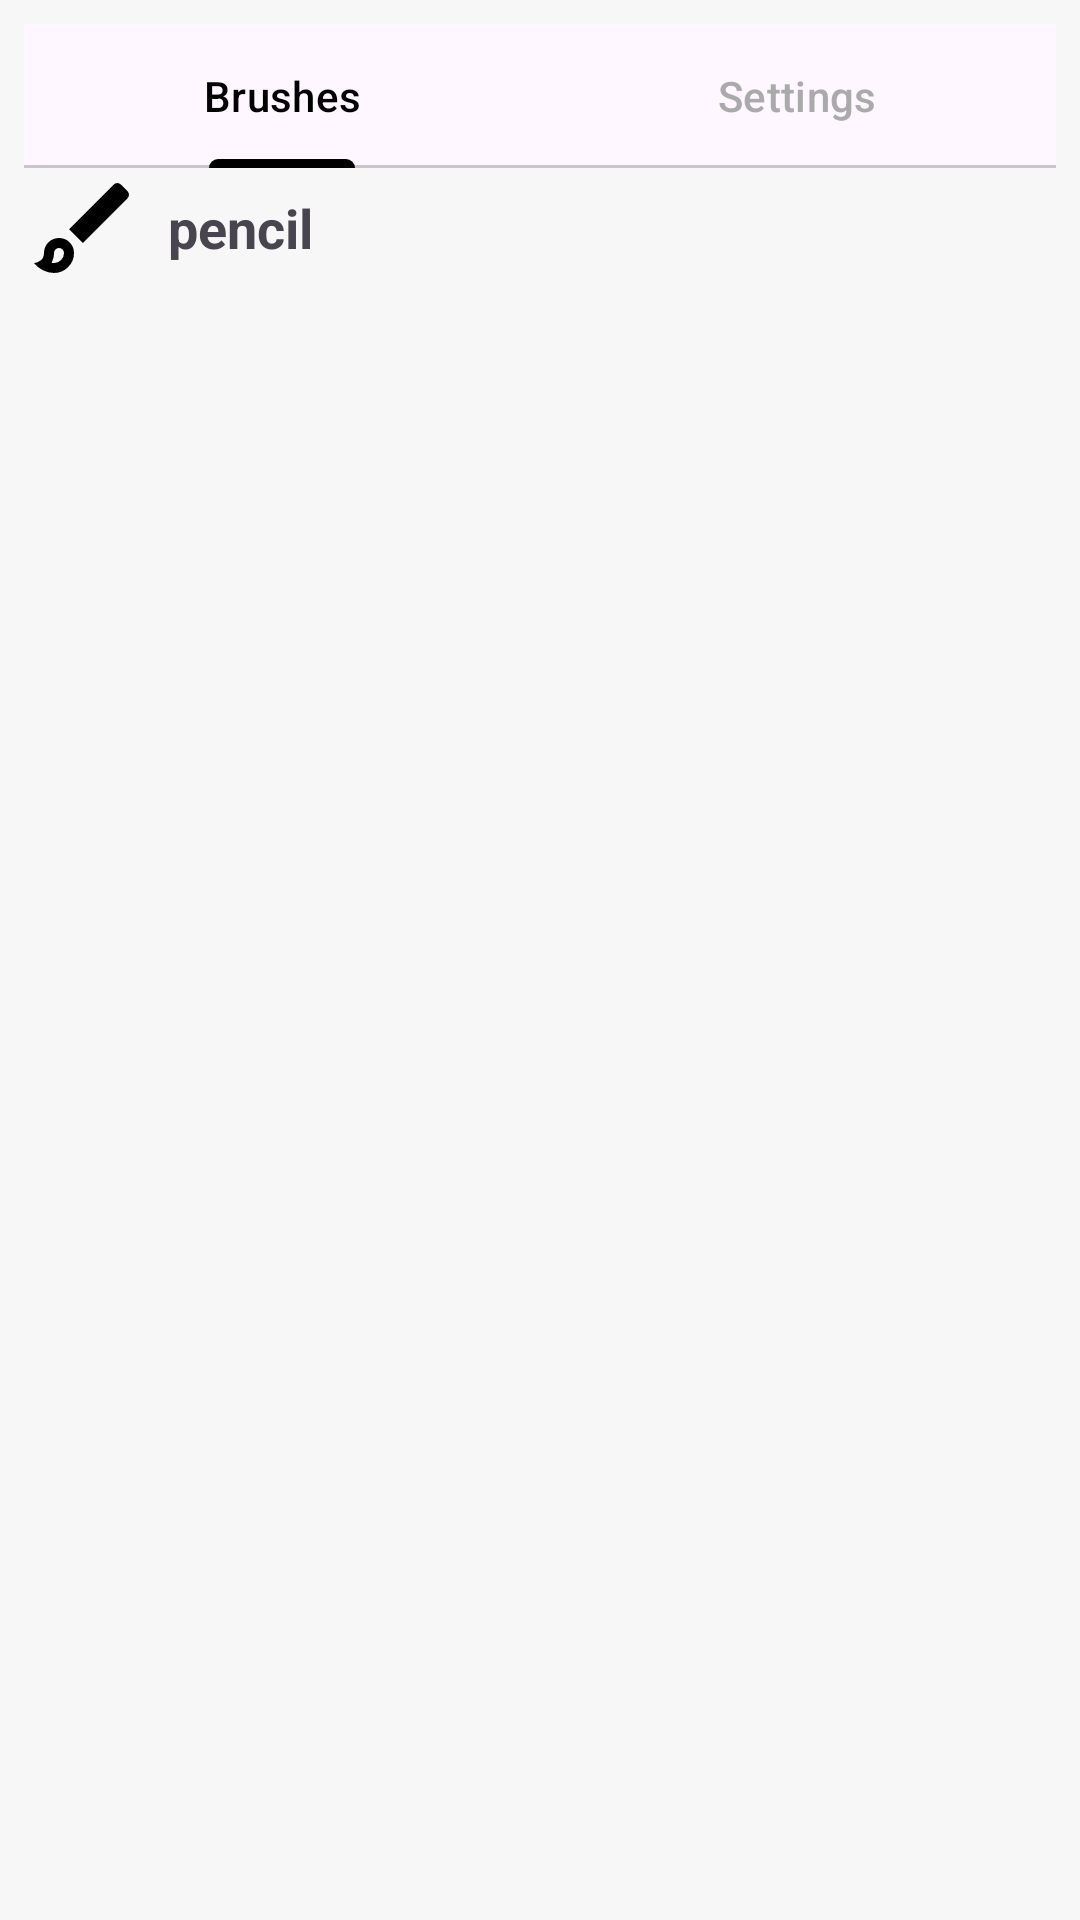

Layout XML and referenced resources for this Android screen:
<!-- AndroidManifest.xml: application theme Theme.AnimationApp -->
<!-- res/layout/brush_panel.xml -->
<?xml version="1.0" encoding="utf-8"?>
<LinearLayout xmlns:android="http://schemas.android.com/apk/res/android"
    xmlns:app="http://schemas.android.com/apk/res-auto"
    android:id="@+id/brushPanelLayout"
    android:layout_width="match_parent"
    android:layout_height="400dp"
    android:orientation="vertical"
    android:background="#F7F7F7"
    android:elevation="12dp"
    android:padding="8dp">

    
    <com.google.android.material.tabs.TabLayout
        android:id="@+id/brushTabs"
        android:layout_width="match_parent"
        android:layout_height="wrap_content"
        app:tabIndicatorColor="@color/black"
        app:tabSelectedTextColor="@color/black"
        app:tabTextColor="@android:color/darker_gray">

        <com.google.android.material.tabs.TabItem
            android:layout_height="wrap_content"
            android:layout_width="wrap_content"
            android:text="Brushes" />
        <com.google.android.material.tabs.TabItem
            android:layout_height="wrap_content"
            android:layout_width="wrap_content"
            android:text="Settings" />
    </com.google.android.material.tabs.TabLayout>

    <LinearLayout
        android:layout_width="match_parent"
        android:layout_height="wrap_content"
        android:orientation="horizontal"
        android:gravity="center_vertical">

        <ImageView
            android:id="@+id/selectedBrushIcon"
            android:layout_width="40dp"
            android:layout_height="40dp"
            android:src="@drawable/brush"
            android:layout_marginEnd="8dp" />

        <TextView
            android:id="@+id/selectedBrushName"
            android:layout_width="0dp"
            android:layout_height="wrap_content"
            android:layout_weight="1"
            android:text="pencil"
            android:textSize="18sp"
            android:textStyle="bold" />

    </LinearLayout>

    <ImageView
        android:id="@+id/brushPreview"
        android:layout_width="match_parent"
        android:layout_height="100dp"
        android:layout_marginTop="8dp"
        android:background="@android:color/transparent"
        android:adjustViewBounds="true" />

    
    <FrameLayout
        android:id="@+id/brushContentContainer"
        android:layout_width="match_parent"
        android:layout_height="match_parent" />
</LinearLayout>
<!-- resources referenced by this layout -->
<resources>
  <color name="black">#FF000000</color>
  <!-- drawable brush (drawable) -->
  <vector xmlns:android="http://schemas.android.com/apk/res/android"
      android:width="24dp"
      android:height="24dp"
      android:viewportWidth="960"
      android:viewportHeight="960">
    <path
        android:pathData="M240,840q-45,0 -89,-22t-71,-58q26,0 53,-20.5t27,-59.5q0,-50 35,-85t85,-35q50,0 85,35t35,85q0,66 -47,113t-113,47ZM240,760q33,0 56.5,-23.5T320,680q0,-17 -11.5,-28.5T280,640q-17,0 -28.5,11.5T240,680q0,23 -5.5,42T220,758q5,2 10,2h10ZM470,600L360,490l358,-358q11,-11 27.5,-11.5T774,132l54,54q12,12 12,28t-12,28L470,600ZM280,680Z"
        android:fillColor="#000000"/>
  </vector>
  <style name="Theme.AnimationApp" parent="Base.Theme.AnimationApp" />
  <style name="Base.Theme.AnimationApp" parent="Theme.Material3.DayNight.NoActionBar">
          
          
          <item name="android:statusBarColor">@color/black</item>"
          <item name="android:windowLightStatusBar">false</item>
      </style>
</resources>
